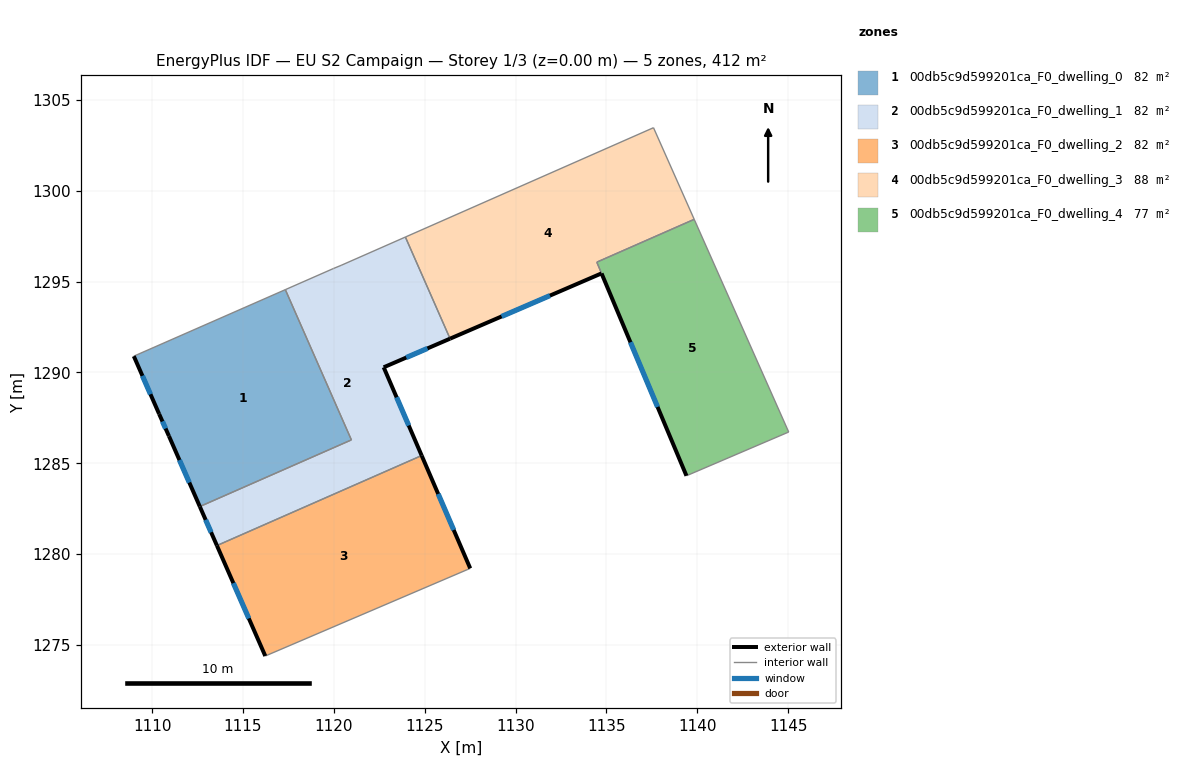
=== STOREY PLAN SPEC (per zone: floor XY polygon, exterior-wall plan segments, windows/doors) ===
zone 1: 00db5c9d599201ca_F0_dwelling_0  (82.3 m²)
  floor: (1117.33, 1294.55) (1120.97, 1286.29) (1112.63, 1282.62) (1110.93, 1286.50) (1110.39, 1287.71) (1108.99, 1290.89)
  exterior wall: (1108.99, 1290.89) – (1110.39, 1287.71)  [3.5 m]
    window: (1109.47, 1289.81) – (1109.91, 1288.80)  [1.1 m²]
  exterior wall: (1110.93, 1286.50) – (1112.63, 1282.62)  [4.2 m]
    window: (1111.51, 1285.18) – (1112.05, 1283.94)  [1.3 m²]
  exterior wall: (1110.39, 1287.71) – (1110.93, 1286.50)  [1.3 m]
    window: (1110.57, 1287.30) – (1110.74, 1286.91)  [0.4 m²]
  interior walls: 3
zone 2: 00db5c9d599201ca_F0_dwelling_1  (82.3 m²)
  floor: (1123.94, 1297.45) (1126.40, 1291.86) (1122.74, 1290.28) (1124.83, 1285.42) (1113.57, 1280.47) (1112.63, 1282.62) (1120.97, 1286.29) (1117.33, 1294.55) (1119.99, 1295.72) (1120.40, 1295.89)
  exterior wall: (1122.74, 1290.28) – (1126.40, 1291.86)  [4.0 m]
    window: (1123.99, 1290.82) – (1125.16, 1291.32)  [1.2 m²]
  exterior wall: (1124.83, 1285.42) – (1122.74, 1290.28)  [5.3 m]
    window: (1124.12, 1287.08) – (1123.46, 1288.63)  [1.6 m²]
  exterior wall: (1112.63, 1282.62) – (1113.57, 1280.47)  [2.3 m]
    window: (1112.95, 1281.89) – (1113.25, 1281.20)  [0.7 m²]
  interior walls: 7
zone 3: 00db5c9d599201ca_F0_dwelling_2  (82.3 m²)
  floor: (1124.83, 1285.42) (1127.51, 1279.21) (1116.23, 1274.39) (1113.57, 1280.47)
  exterior wall: (1127.51, 1279.21) – (1124.83, 1285.42)  [6.8 m]
    window: (1126.60, 1281.33) – (1125.74, 1283.31)  [2.1 m²]
  exterior wall: (1113.57, 1280.47) – (1116.23, 1274.39)  [6.6 m]
    window: (1114.47, 1278.40) – (1115.32, 1276.46)  [2.0 m²]
  interior walls: 2
zone 4: 00db5c9d599201ca_F0_dwelling_3  (88.1 m²)
  floor: (1137.59, 1303.47) (1139.83, 1298.42) (1134.47, 1296.07) (1134.73, 1295.45) (1126.40, 1291.86) (1123.94, 1297.45)
  exterior wall: (1126.40, 1291.86) – (1134.73, 1295.45)  [9.1 m]
    window: (1129.23, 1293.08) – (1131.90, 1294.23)  [2.8 m²]
  interior walls: 5
zone 5: 00db5c9d599201ca_F0_dwelling_4  (76.5 m²)
  floor: (1139.83, 1298.42) (1145.03, 1286.72) (1139.41, 1284.31) (1134.74, 1295.45) (1134.47, 1296.07)
  exterior wall: (1134.74, 1295.45) – (1139.41, 1284.31)  [12.1 m]
    window: (1136.33, 1291.66) – (1137.82, 1288.10)  [3.7 m²]
  interior walls: 4

=== DERIVED (storey summary) ===
Building: EU S2 Campaign
Storey: 1 of 3  (floor level z = 0.00 m)
Storey gross floor area: 411.5 m²
Zones on this storey: 5
  - 00db5c9d599201ca_F0_dwelling_0: floor 82.3 m²; exterior wall 9.0 m (27.1 m²); 3 window(s) 2.8 m²; WWR 10.2%
  - 00db5c9d599201ca_F0_dwelling_1: floor 82.3 m²; exterior wall 11.6 m (34.8 m²); 3 window(s) 3.6 m²; WWR 10.2%
  - 00db5c9d599201ca_F0_dwelling_2: floor 82.3 m²; exterior wall 13.4 m (40.2 m²); 2 window(s) 4.1 m²; WWR 10.2%
  - 00db5c9d599201ca_F0_dwelling_3: floor 88.1 m²; exterior wall 9.1 m (27.2 m²); 1 window(s) 2.8 m²; WWR 10.2%
  - 00db5c9d599201ca_F0_dwelling_4: floor 76.5 m²; exterior wall 12.1 m (36.2 m²); 1 window(s) 3.7 m²; WWR 10.2%
Zone adjacency (shared interzone walls):
  - 00db5c9d599201ca_F0_dwelling_0 ↔ 00db5c9d599201ca_F0_dwelling_1
  - 00db5c9d599201ca_F0_dwelling_1 ↔ 00db5c9d599201ca_F0_dwelling_2
  - 00db5c9d599201ca_F0_dwelling_1 ↔ 00db5c9d599201ca_F0_dwelling_3
  - 00db5c9d599201ca_F0_dwelling_3 ↔ 00db5c9d599201ca_F0_dwelling_4